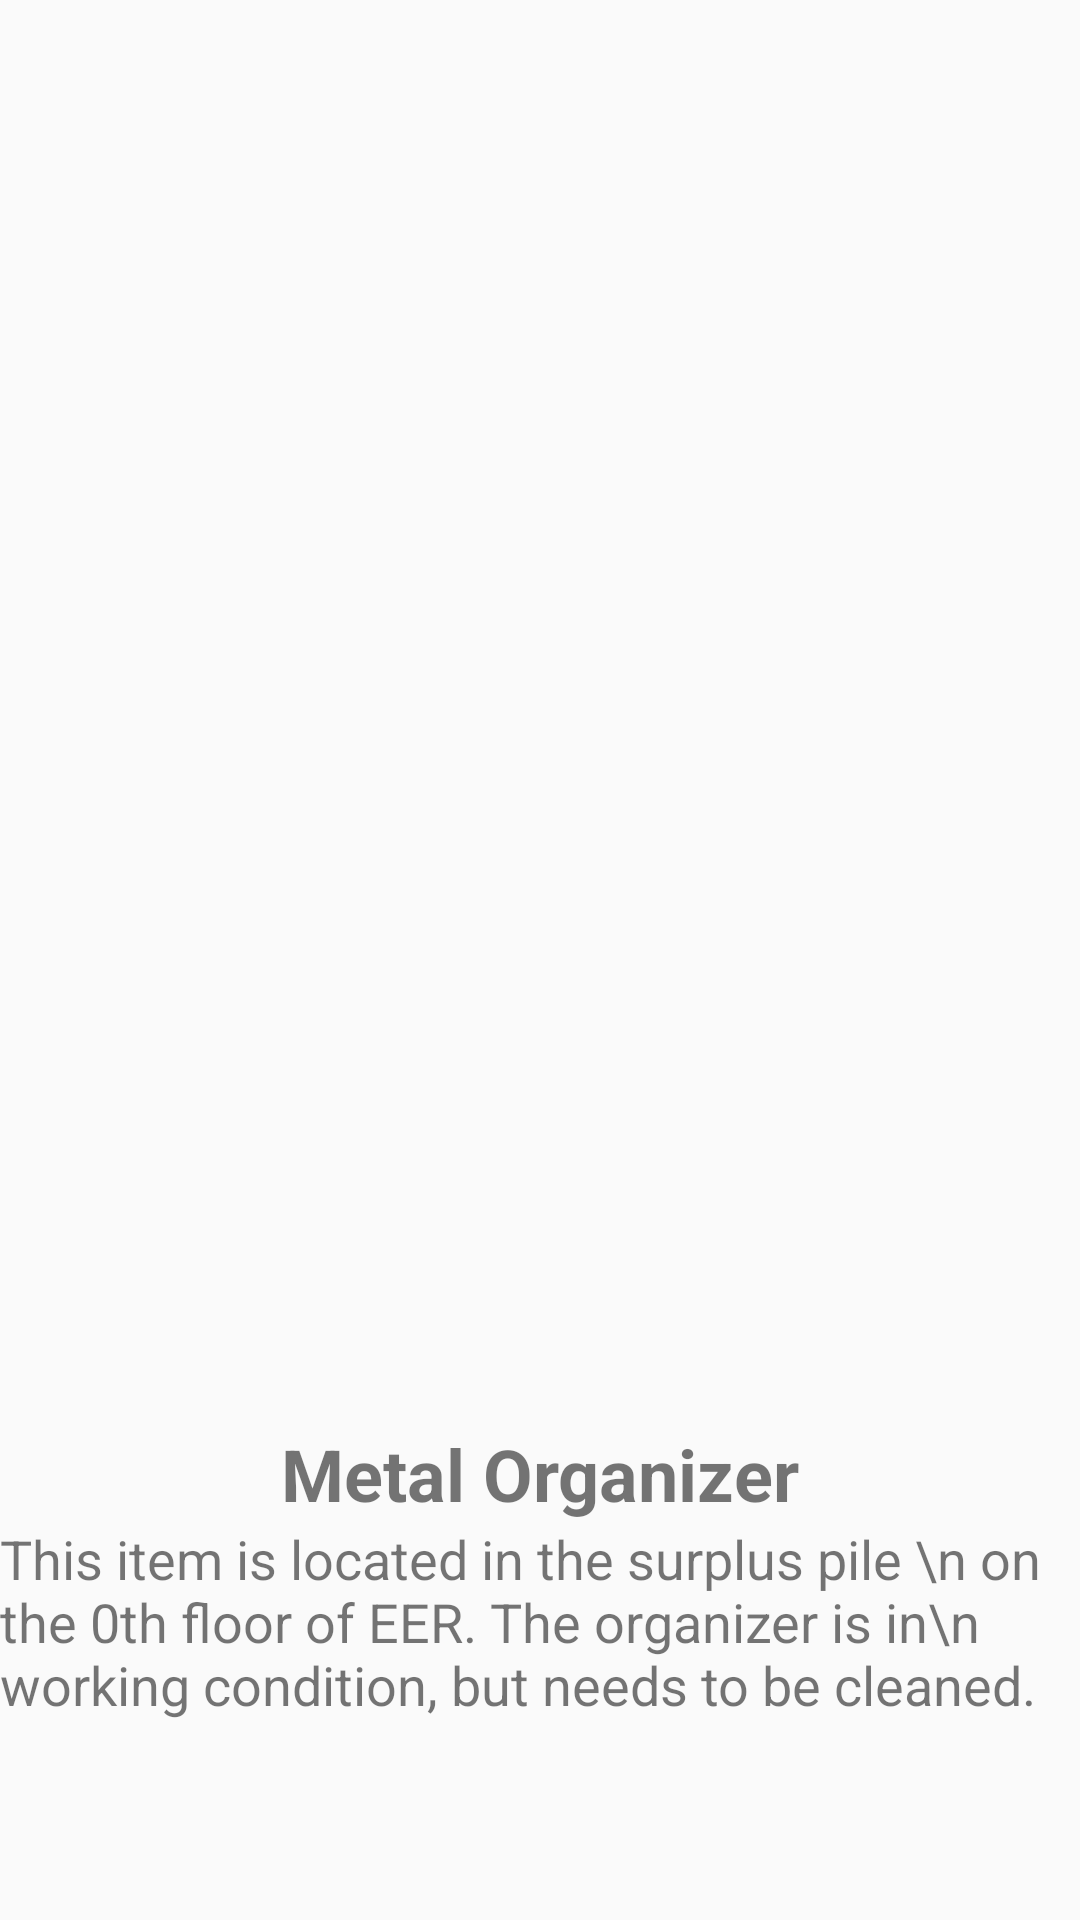

Here is an Android app screen rendered from its layout file. Give the layout XML and the strings, colors and styles it references.
<!-- AndroidManifest.xml: application theme Theme.HTF5 -->
<!-- res/layout/activity_item10_details.xml -->
<?xml version="1.0" encoding="utf-8"?>
<RelativeLayout xmlns:android="http://schemas.android.com/apk/res/android"
    xmlns:app="http://schemas.android.com/apk/res-auto"
    xmlns:tools="http://schemas.android.com/tools"
    android:layout_width="match_parent"
    android:layout_height="match_parent"
    tools:context=".Item10Details">

    <RelativeLayout
        android:layout_width="wrap_content"
        android:layout_height="wrap_content"
        android:layout_centerHorizontal="true">

        <ImageView
            android:id="@+id/ItemImage1"

            android:layout_width="300dp"
            android:layout_height="300dp"


            android:layout_centerInParent="true"
            android:src="@drawable/ms" />

        <TextView
            android:id="@+id/buffer1"
            android:layout_width="wrap_content"
            android:layout_height="175dp"
            android:layout_below="@+id/ItemImage1" />

        <TextView
            android:id="@+id/bold1"
            android:layout_width="wrap_content"
            android:layout_height="wrap_content"
            android:layout_below="@+id/buffer1"
            android:layout_centerHorizontal="true"
            android:text="Metal Organizer"
            android:textSize="24sp"
            android:textStyle="bold" />

        <TextView
            android:layout_width="wrap_content"
            android:layout_height="wrap_content"
            android:layout_below="@id/bold1"
            android:layout_centerHorizontal="true"
            android:text="This item is located in the surplus pile \n on the 0th floor of EER. The organizer is in\n working condition, but needs to be cleaned."
            android:textSize="18sp" />


    </RelativeLayout>

</RelativeLayout>
<!-- resources referenced by this layout -->
<resources>
  <style name="Theme.HTF5" parent="Theme.AppCompat.Light.NoActionBar">
          
          <item name="colorPrimary">@color/purple_500</item>
          <item name="colorPrimaryDark">@color/purple_700</item>
          <item name="colorAccent">@color/teal_200</item>
          
      </style>
  <!-- not gathered from this repository: default colours our renderer supplied (Android Studio template values) -->
  <color name="purple_500">#FF6200EE</color>
  <color name="purple_700">#FF3700B3</color>
  <color name="teal_200">#FF03DAC5</color>
</resources>
